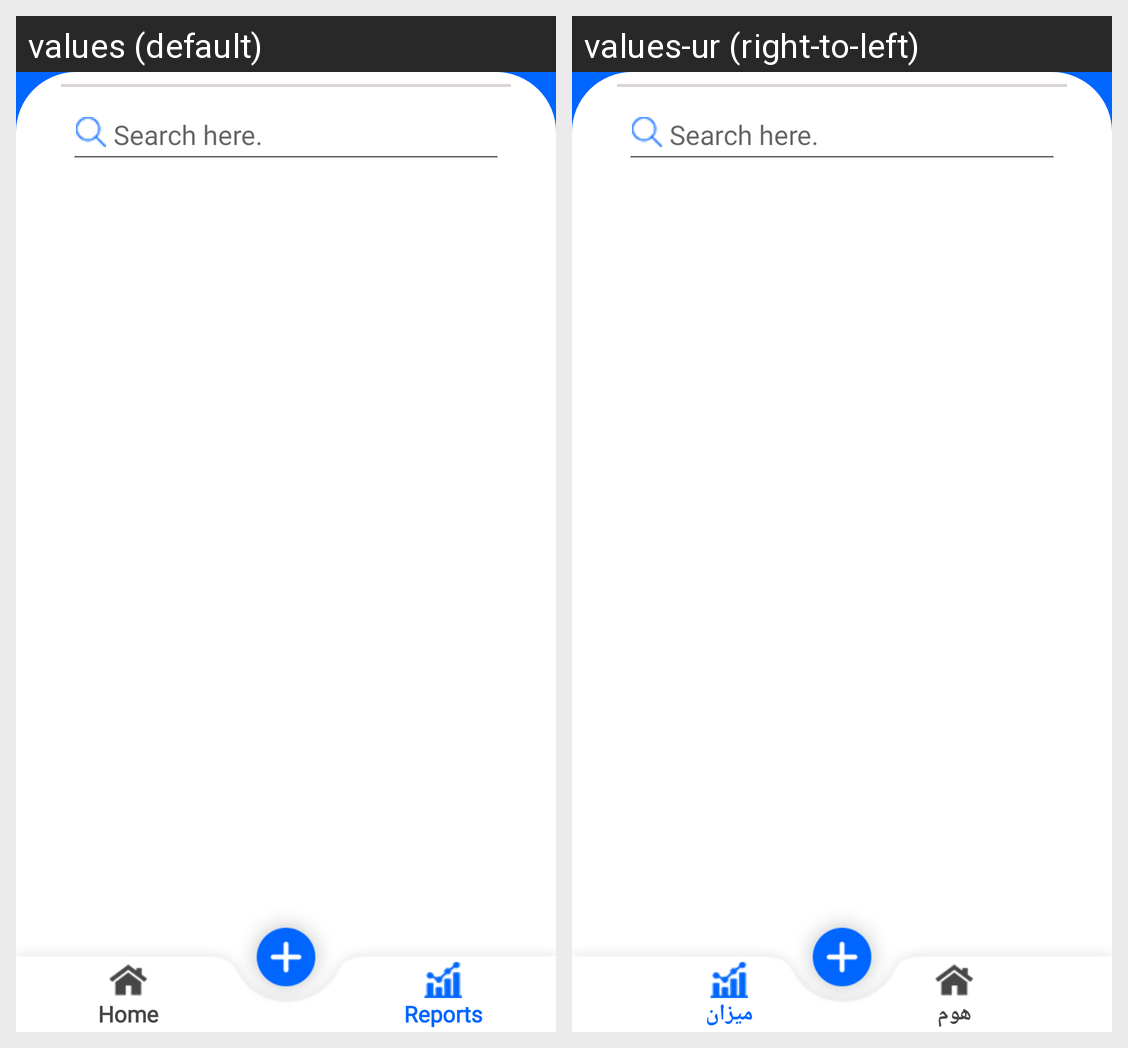

Here is an Android app screen in its default locale and in the app's own translations. Write out the translated-string differences for the strings that appear on this screen.
Android screen res/layout/fragment_home.xml rendered under 2 locales, left to right: values (default), values-ur (right-to-left). Device: Nexus 5 (rendered at 1080×1920; each locale shown at half size, 540×960, under a caption strip naming it); theme AppTheme.
Strings drawn on this screen, with the default value and each locale's value (text and hints the layout hard-codes, and strings that could not be matched under every locale, appear in the picture but are not listed):

homestr_inhome
  values: Home
  values-ur: ھوم

reportsstr_inhome
  values: Reports
  values-ur: میزان
